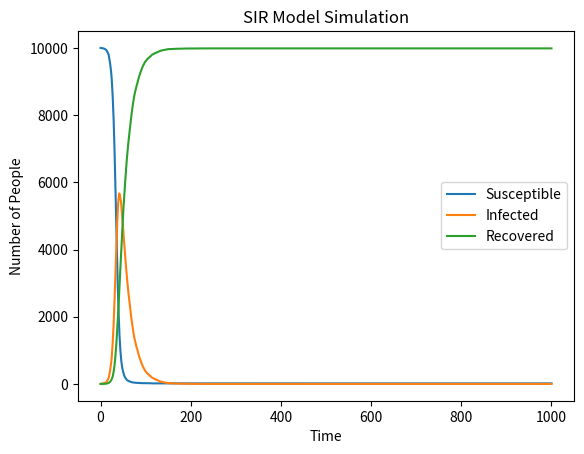

Here is the Python script that generated this plot:
import numpy as np
import matplotlib . pyplot as plt

number = 10000  
S = number - 1  
I = 1      
R = 0      

beta = 0.3  
gamma = 0.05  

S_arr = [S]
I_arr = [I]
R_arr = [R]

# for each time step from 1 to 1000:
#     1. Calculate the number of new infections and new recoveries
#     2. Update the number of susceptible, infected, and recovered individuals
#     3. Record the output for each time step
for t in range(1000):
    # Calculate the number of new infections and recoveries
    # The probability of a susceptible individual becoming infected is beta * (I/N)
    # The probability of an infected individual recovering is gamma
    new_infections = np.random.choice([0, 1], size=S, p=[1 - beta * (I/number), beta * (I/number)])
    new_recoveries = np.random.choice([0, 1], size=I, p=[1 - gamma, gamma])

    I += np.sum(new_infections) - np.sum(new_recoveries)
    S -= np.sum(new_infections)
    R += np.sum(new_recoveries)

    S = max(0, S)
    I = max(0, I)
    R = max(0, R)

    S_arr.append(S)
    I_arr.append(I)
    R_arr.append(R)

plt.plot(S_arr, label='Susceptible')
plt.plot(I_arr, label='Infected')
plt.plot(R_arr, label='Recovered')

plt.xlabel('Time')
plt.ylabel('Number of People')
plt.title('SIR Model Simulation')

plt.legend()

plt.show()